Run: headless pygame with SDL's dummy video driver; simulated clock (each Clock.tick advances the game by its frame time, no real sleeping); random seed 0; keys injected as events and as key.get_pressed() state; no mouse input.
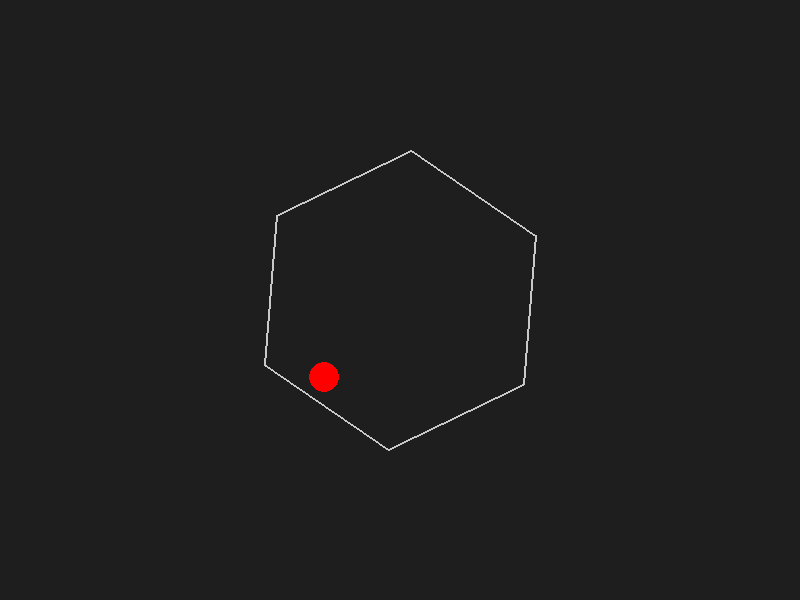
Frame 1 of 4 · flips 1–60 · no input
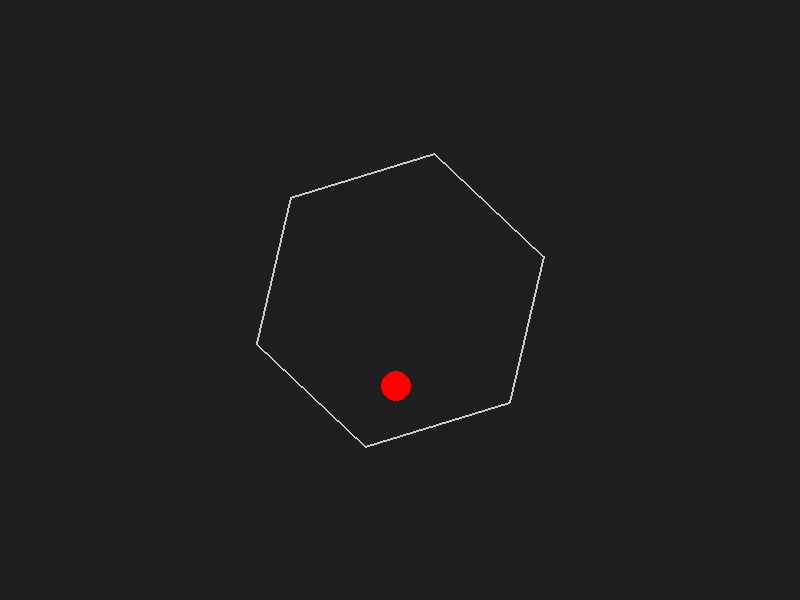
Frame 2 of 4 · flips 61–180 · tapped SPACE, RETURN · held RIGHT (→), D
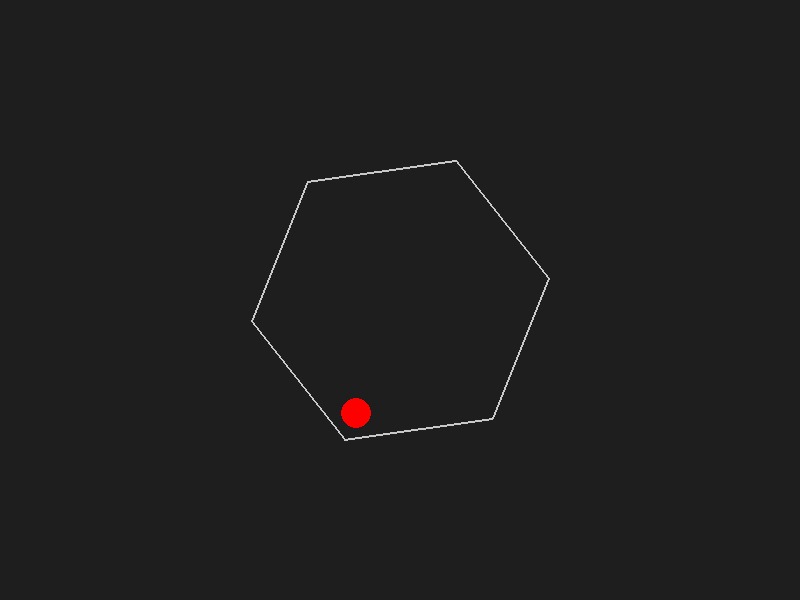
Frame 3 of 4 · flips 181–300 · held DOWN (↓), S
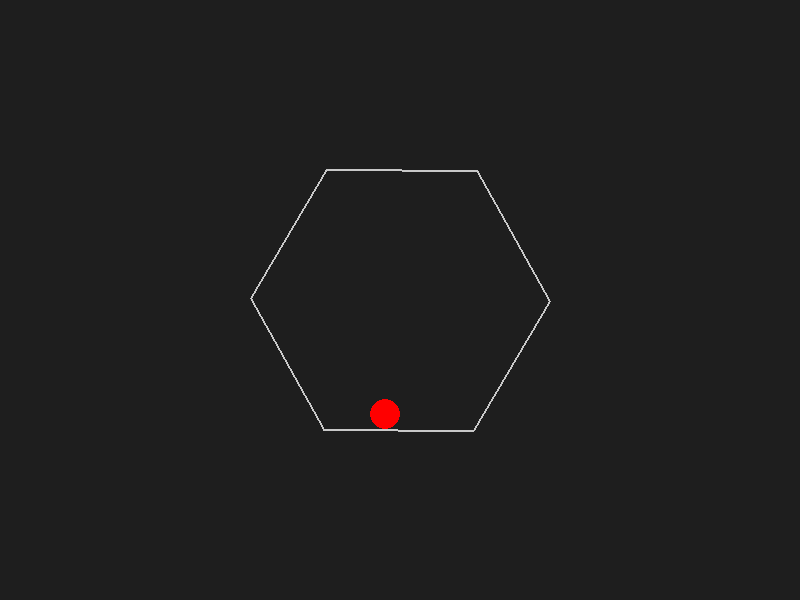
Frame 4 of 4 · flips 301–420 · held LEFT (←), A, UP (↑), W

The pygame program that drew these frames:

import pygame
import math

# -----------------------------------------------------------------------------
# Constants
# -----------------------------------------------------------------------------
WIDTH, HEIGHT = 800, 600      # Screen dimensions
FPS = 60                      # Frames per second

HEX_RADIUS = 150             # "Radius" of the hexagon (distance from center to a vertex)
HEX_ROTATION_SPEED = 0.01    # Speed of hexagon rotation (in radians per frame)

GRAVITY = 0.2                # Gravitational acceleration
FRICTION = 0.0005            # A simple friction factor
RESTITUTION = 0.9            # Bounciness of collisions

BALL_RADIUS = 15
INIT_BALL_POS = (WIDTH // 2, HEIGHT // 4)
INIT_BALL_VEL = (1, 0)

# -----------------------------------------------------------------------------
# Helper Functions
# -----------------------------------------------------------------------------
def rotate_point(px, py, cx, cy, angle):
    """
    Rotate point (px, py) around center (cx, cy) by 'angle' radians.
    Returns the rotated point (rx, ry).
    """
    # Translate point to origin (based on center)
    temp_x = px - cx
    temp_y = py - cy

    # Apply rotation
    rotated_x = temp_x * math.cos(angle) - temp_y * math.sin(angle)
    rotated_y = temp_x * math.sin(angle) + temp_y * math.cos(angle)

    # Translate back
    rx = rotated_x + cx
    ry = rotated_y + cy
    return rx, ry

def create_hexagon_vertices(center_x, center_y, radius, angle_offset):
    """
    Create the 6 vertices of a regular hexagon centered at (center_x, center_y)
    with distance 'radius' from center to any vertex. The hexagon is rotated
    by 'angle_offset'.
    """
    # Each interior angle in a regular hexagon is 120 degrees, but for
    # constructing vertices we just step through 2π in increments of π/3.
    vertices = []
    for i in range(6):
        theta = angle_offset + i * (2 * math.pi / 6)
        x = center_x + radius * math.cos(theta)
        y = center_y + radius * math.sin(theta)
        vertices.append((x, y))
    return vertices

def vector_from_points(p1, p2):
    """Return the vector (dx, dy) going from p1 -> p2."""
    return (p2[0] - p1[0], p2[1] - p1[1])

def dot(v1, v2):
    """Dot product of two 2D vectors."""
    return v1[0]*v2[0] + v1[1]*v2[1]

def vector_length(v):
    """Length (magnitude) of 2D vector v."""
    return math.sqrt(v[0]*v[0] + v[1]*v[1])

def normalize(v):
    """Normalize vector v to unit length. Returns (0,0) if v is (0,0)."""
    length = vector_length(v)
    if length == 0:
        return (0, 0)
    return (v[0]/length, v[1]/length)

def line_collision_with_circle(p1, p2, center, radius):
    """
    Check collision of a circle with line segment p1 -> p2.
    Return:
      (False, None) if no collision,
      (True, (collision point x, collision point y, normal nx, ny)) if collision.
    """
    # Segment vector
    seg_v = vector_from_points(p1, p2)
    # Vector from p1 to circle center
    center_v = vector_from_points(p1, center)

    # Project center_v onto seg_v to find the closest point on the line
    seg_len_sq = dot(seg_v, seg_v)
    if seg_len_sq == 0:
        # p1 and p2 are the same points
        dist = vector_length(vector_from_points(p1, center))
        if dist < radius:
            # Collision at that point, normal can be from p1 to center
            n = normalize(vector_from_points(p1, center))
            return True, (p1[0], p1[1], n[0], n[1])
        else:
            return False, None

    t = dot(center_v, seg_v) / seg_len_sq
    # Clamp t to the range [0..1], so we stay within the segment
    t = max(0, min(1, t))

    closest_x = p1[0] + seg_v[0] * t
    closest_y = p1[1] + seg_v[1] * t
    # Distance from circle center to this closest point on line
    dist_v = vector_from_points((closest_x, closest_y), center)
    dist = vector_length(dist_v)

    if dist <= radius:
        # There is a collision
        if dist != 0:
            n = normalize(dist_v)  # normal is from collision point to center
        else:
            # circle center is exactly on the line
            n = normalize(vector_from_points(p1, p2))
        return True, (closest_x, closest_y, n[0], n[1])
    else:
        return False, None

# -----------------------------------------------------------------------------
# Main Program
# -----------------------------------------------------------------------------
def main():
    pygame.init()
    screen = pygame.display.set_mode((WIDTH, HEIGHT))
    pygame.display.set_caption("Bouncing Ball in Spinning Hexagon")
    clock = pygame.time.Clock()

    # Ball properties
    ball_x, ball_y = WIDTH // 2, HEIGHT // 2 - 50   # Moved ball inside
    ball_vx, ball_vy = INIT_BALL_VEL

    # Hexagon rotation
    hex_angle = 0.0

    running = True
    while running:
        dt = clock.tick(FPS) / 1000.0  # delta time in seconds

        # -------------------------------------
        # Event handling
        # -------------------------------------
        for event in pygame.event.get():
            if event.type == pygame.QUIT:
                running = False

        # -------------------------------------
        # Update physics
        # -------------------------------------
        # Apply gravity
        ball_vy += GRAVITY

        # Apply friction
        speed = math.sqrt(ball_vx*ball_vx + ball_vy*ball_vy)
        if speed != 0:
            fric_factor = 1 - FRICTION
            ball_vx *= fric_factor
            ball_vy *= fric_factor

        # Update ball position
        ball_x += ball_vx
        ball_y += ball_vy

        # Rotate the hexagon
        hex_angle += HEX_ROTATION_SPEED

        # Check collision with hexagon edges
        center_x, center_y = WIDTH // 2, HEIGHT // 2
        vertices = create_hexagon_vertices(center_x, center_y, HEX_RADIUS, hex_angle)

        for i in range(len(vertices)):
            p1 = vertices[i]
            p2 = vertices[(i + 1) % len(vertices)]

            collision, info = line_collision_with_circle(p1, p2, (ball_x, ball_y), BALL_RADIUS)
            if collision:
                cx, cy, nx, ny = info
                overlap = BALL_RADIUS - math.sqrt((ball_x - cx)**2 + (ball_y - cy)**2)
                ball_x += nx * overlap
                ball_y += ny * overlap

                vel_dot_n = dot((ball_vx, ball_vy), (nx, ny))
                ball_vx -= 2 * vel_dot_n * nx
                ball_vy -= 2 * vel_dot_n * ny

                ball_vx *= RESTITUTION
                ball_vy *= RESTITUTION

        # -------------------------------------
        # Drawing
        # -------------------------------------
        screen.fill((30, 30, 30))
        pygame.draw.polygon(screen, (200, 200, 200), vertices, width=2)
        pygame.draw.circle(screen, (255, 0, 0), (int(ball_x), int(ball_y)), BALL_RADIUS)
        pygame.display.flip()

    pygame.quit()

if __name__ == "__main__":
    main()
